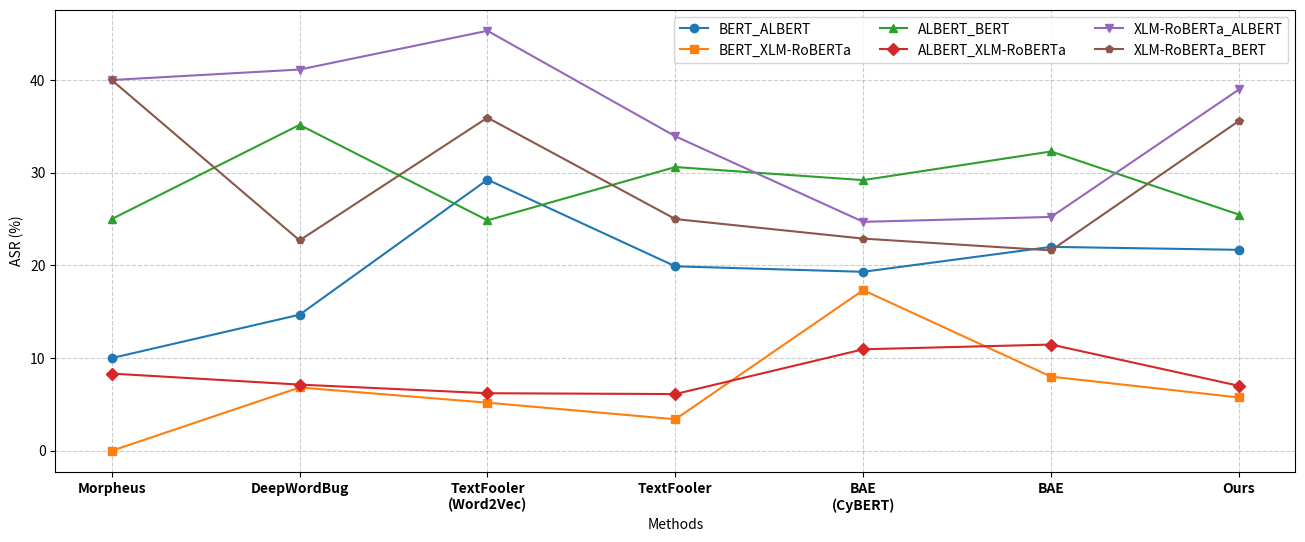

This figure's Python source: (Note: this script raises an exception after producing the figure.)
###################Transferability (Section 5.4.2)################


# # from seqattack.models import NERModelWrapper
# # from seqattack.utils.ner_attacked_text import NERAttackedText
# # from seqattack.goal_functions import StrictUntargetedNERGoalFunction
# # from seqattack.utils import postprocess_ner_output
# # import json
# # import logging
# # import os
# # from tqdm import tqdm
# #
# # logging.basicConfig(level=logging.INFO)
# #
# # victim_model = "xlm"
# # attack_method = "bae-CyBERT"
# # target_model = "albert"
# #
# # labels_map={
# #         0: 0,
# #         1: 2,
# #         2: 6,
# #         3: 8,
# #         4: 3,
# #         5: 4,
# #         6: 5,
# #         7: 1,
# #         8: 7,
# #         9: 9,
# #         10: 10
# # }
# #
# # def find_key_by_value(dictionary, value):
# #     for key, val in dictionary.items():
# #         if val == value:
# #             return key
# #
# #
# # if target_model == "albert":
# #         model_path = r'D:\Download\Cyber-Security-NER_attack\venv\Lib\site-packages\textattack\utils\albert-large-v2_20'
# #         label_names = ["B-Malware", "I-Malware", "O", "B-System", "I-System", "B-Organization", "B-Indicator", "I-Organization", "I-Indicator", "B-Vulnerability", "I-Vulnerability"]
# # else:
# #         label_names = ["B-Malware", "O", "B-Indicator", "I-Indicator", "B-System", "I-System","B-Organization", "I-Malware", "I-Organization", "B-Vulnerability", "I-Vulnerability"]
# #         if target_model == "bert":
# #                 model_path = r'D:\Download\Cyber-Security-NER_attack\venv\Lib\site-packages\textattack\utils\ckpt_bert_20'
# #         else:
# #                 model_path = r'D:\Download\Cyber-Security-NER_attack\venv\Lib\site-packages\textattack\utils\ckpt_20'
# #
# #
# #
# # tokenizer, model = NERModelWrapper.load_huggingface_model(model_path)
# # goal_function = StrictUntargetedNERGoalFunction(model_wrapper=NERModelWrapper.load_huggingface_model(model_path)[1],
# #         tokenizer=tokenizer,
# #         min_percent_entities_mispredicted=0.1,
# #         ner_postprocess_func=postprocess_ner_output,
# #         label_names=label_names)
# #
# #
# # def check_is_success(initial_sample,attacked_sample,ground_truth):
# #
# #         if target_model == "albert":
# #                 ground_truth = [labels_map[i] for i in ground_truth]
# #
# #         if victim_model == "albert":
# #                 ground_truth = [find_key_by_value(labels_map,i) for i in ground_truth]
# #
# #         initial_sample = initial_sample
# #         initial_text = NERAttackedText(initial_sample,
# #                                        ground_truth=ground_truth)
# #
# #         attacked_sample = attacked_sample
# #         attacked_text = NERAttackedText(attacked_sample,
# #                                         ground_truth=ground_truth)
# #
# #         initial_model_raw_output = model([initial_sample])[0]
# #
# #         attacked_model_raw_output = model([attacked_sample])[0]
# #
# #         try:
# #                 initial_score = goal_function._get_score(initial_model_raw_output, initial_text)
# #
# #                 preds, _, named_entities_mask, all_labels_confidences = goal_function._preprocess_model_output(
# #                         attacked_model_raw_output,
# #                         attacked_text)
# #
# #                 mapped_ground_truth = goal_function._preprocess_ground_truth(attacked_text)
# #
# #                 pred_token_labels = [goal_function.label_names[x] for x in preds]
# #                 truth_token_labels = [goal_function.label_names[x] for x in mapped_ground_truth]
# #
# #                 for i, j in zip(pred_token_labels, truth_token_labels):
# #                         pred_label = i.replace("I-", "").replace("B-", "")
# #                         truth_label = j.replace("I-", "").replace("B-", "")
# #                         if pred_label != truth_label:
# #                                 if goal_function._get_score(attacked_model_raw_output, attacked_text) > max(0.1, initial_score):
# #                                         return True
# #         except:
# #                 return False
# #
# #         return False
# #
# #
# # def do_it(victim_model,target_model, attack_method):
# #         # with open(r"./output_{}/cti-{}-strict-preserve.json".format(victim_model, attack_method), 'r',
# #         #           encoding='utf-8') as fp:
# #         #         json_data = json.load(fp)
# #         #         all_indices = json_data["attacked_examples"]
# #
# #         # with open(r"./cti-nvjr-strict-preserve-openhownet_wordnet-noUSE-NONNP.json", 'r',
# #         #           encoding='utf-8') as fp:
# #         #     json_data = json.load(fp)
# #         #     all_indices1 = json_data["attacked_examples"]
# #         # with open(r"./cti-nvjr-strict-preserve-openhownet_wordnet-noUSE-NONNP-530.json", 'r',
# #         #           encoding='utf-8') as fp:
# #         #     json_data = json.load(fp)
# #         #     all_indices2 = json_data["attacked_examples"]
# #         # all_indices = all_indices1 + all_indices2
# #
# #         with open(r"./cti-bae-strict-preserve-CyBERT.json", 'r',
# #                   encoding='utf-8') as fp:
# #                 json_data = json.load(fp)
# #                 all_indices = json_data["attacked_examples"]
# #
# #         output_file = r"./Transferability/generatedon_{}_attack_{}/{}.txt".format(victim_model,target_model,attack_method)
# #
# #         logging.info("Output file：----> {}".format(output_file))
# #
# #         if os.path.exists(output_file):  ###Prevent processing interruptions, continue from the breakpoint
# #
# #                 generated_samples = [eval(line) for line in open(output_file, 'r', encoding="utf-8").readlines()]
# #                 if len(generated_samples) == len(all_indices):
# #                         print("All ready done!")
# #                         return
# #                 remain_indices = all_indices[len(generated_samples):]
# #                 logging.info('Restore progress')
# #         else:
# #                 remain_indices = all_indices
# #
# #         for sample in tqdm(remain_indices):
# #                 if sample["status"] == "Successful":
# #                         if check_is_success(sample["original_text"],sample["perturbed_text"],sample["ground_truth"]):
# #                                 f = open(output_file, "a", encoding='utf-8')
# #                                 f.write(str(sample) + "\n")
# #                                 f.close()
# #
# #         return
# #
# # do_it(victim_model,target_model, attack_method)
#
#
# import json
# for generatedon in ["bert","albert","xlm"]:
#         for attack in ["bert","albert","xlm"]:
#                 if generatedon != attack:
#                         temp = []
#                         for k in ['morpheus', 'deepwordbug', 'textfooler-Word2Vec', 'textfooler', 'bae-CyBERT', 'bae','nvjr']:
#
#                                 successed_sample = [eval(line) for line in open(r"./Transferability/generatedon_{}_attack_{}/{}.txt".format(generatedon, attack,k), 'r', encoding="utf-8").readlines()]
#
#                                 all_sample = [eval(line) for line in open(r"./SRL_based_defense/{}/{}_total.txt".format(generatedon, k), 'r', encoding="utf-8").readlines()]
#
#                                 temp.append(round(len(successed_sample) / all_sample[0]["all_adversarial_count"],4))
#
#                         print("{}_{}: {}".format(generatedon,attack,temp))




######################Draw Fig.5####################


import matplotlib.pyplot as plt
import numpy as np


data = {
    'BERT_ALBERT': [10.00, 14.68,29.25,19.90,19.31,22.00,21.68],
    'BERT_XLM-RoBERTa': [0.00,6.83,5.19,3.40,17.33,8.00,5.75],
        'ALBERT_BERT': [25.00, 35.16, 24.86, 30.61, 29.20, 32.29, 25.48],
        'ALBERT_XLM-RoBERTa': [8.33, 7.14, 6.21, 6.12, 10.95, 11.46, 7.01],
    'XLM-RoBERTa_ALBERT': [40.00, 41.13, 45.31, 33.93, 24.70, 25.23, 38.98],
    'XLM-RoBERTa_BERT': [40.00, 22.70, 35.94, 25.00, 22.89, 21.62, 35.59]
}

temp = []
for i,j in data.items():
    print(temp.append(j))
temp = np.asarray(temp)
print(np.mean(temp,axis=0))


x_values = ['Morpheus', 'DeepWordBug', 'TextFooler\n(Word2Vec)', 'TextFooler','BAE\n(CyBERT)', 'BAE', 'Ours']

markers = ['o', 's', '^', 'D', 'v', 'p']

plt.figure(figsize=(16, 6))

for i, (group, values) in enumerate(data.items()):
    marker = markers[i % len(markers)]
    plt.plot(x_values, values, label=group, marker=marker)


plt.xlabel('Methods')
plt.ylabel('ASR (%)')

plt.grid(True, linestyle='dashed', color='gray', alpha=0.4)

plt.xticks(fontweight='bold')

plt.legend(ncol = 3)

plt.savefig('./Transferability/transferability.jpg', dpi=600,bbox_inches='tight')

plt.show()
